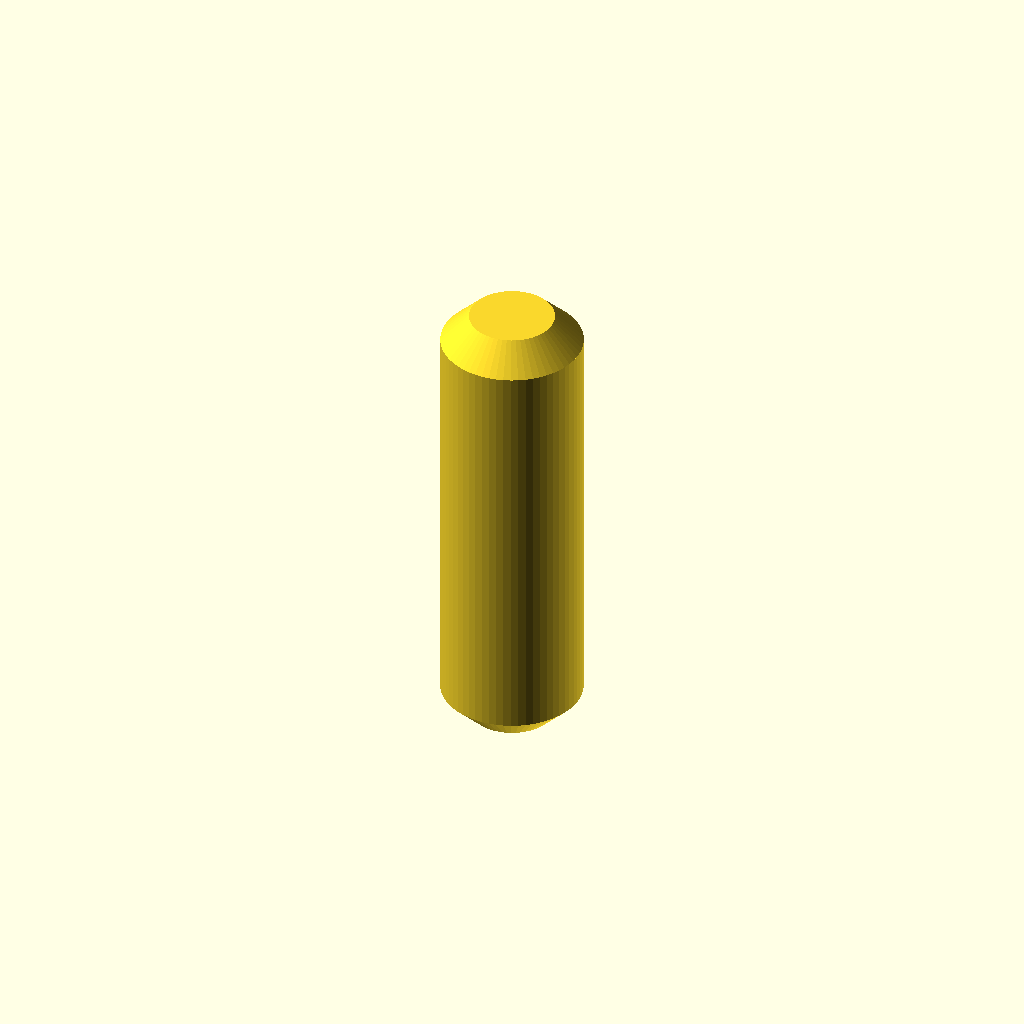
Cell 1: rendered with the file's own defaults.
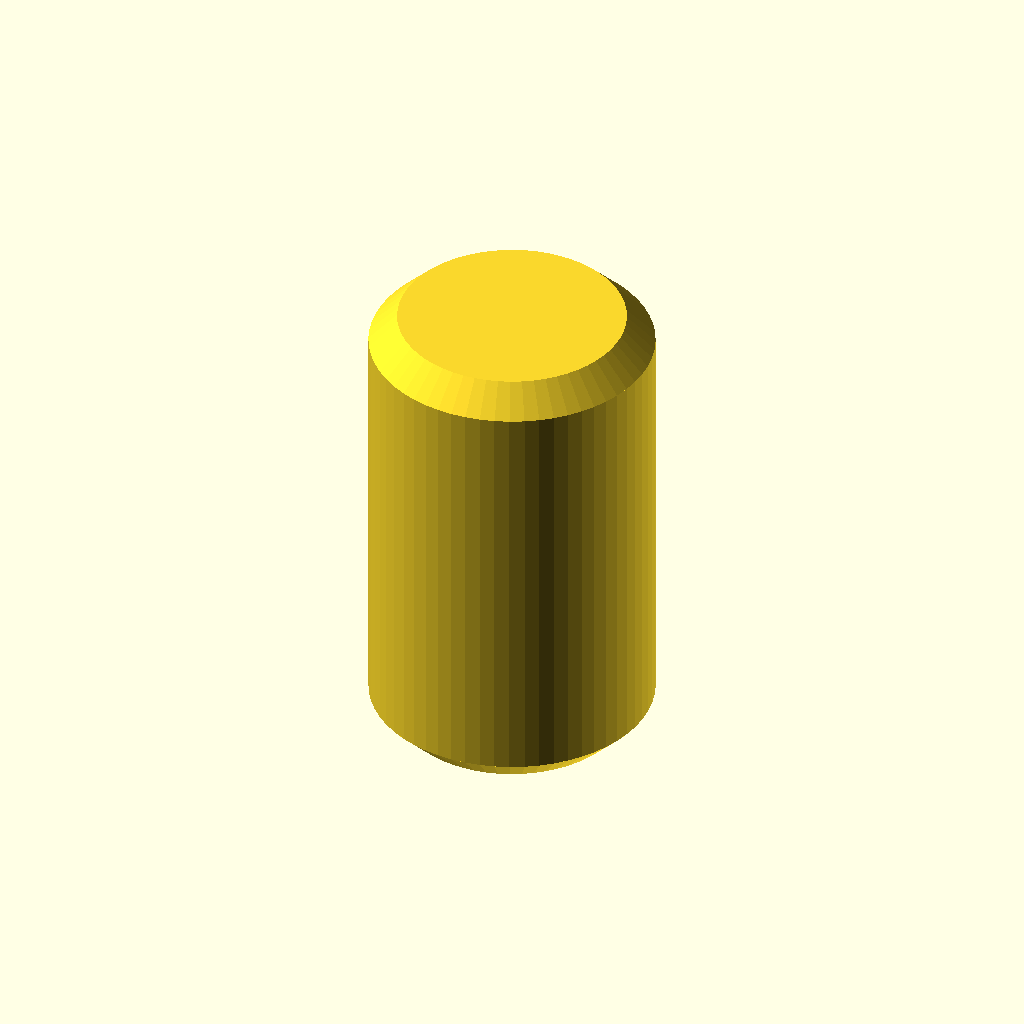
Cell 2 — diameter set to 6, the other parameters unchanged.
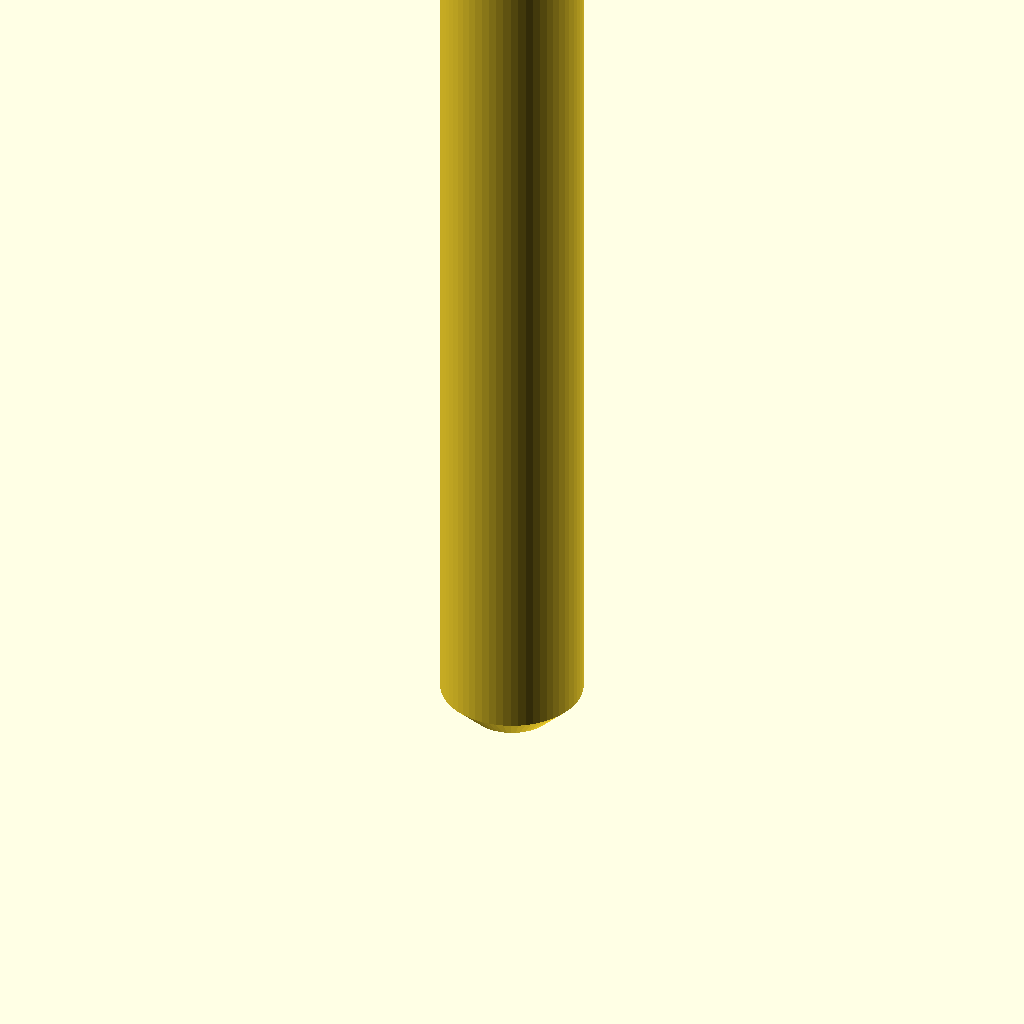
Cell 3: length = 20 (everything else at default).
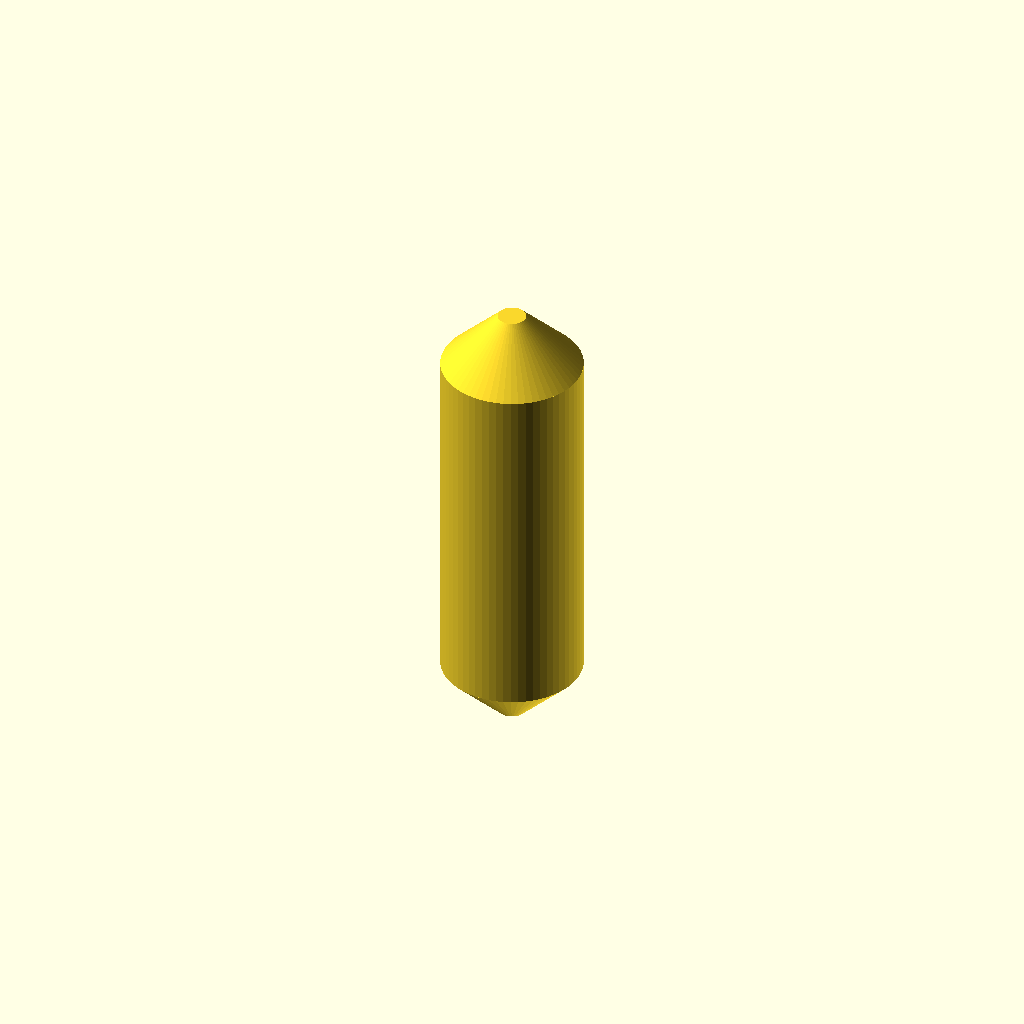
Cell 4: chamfer = 1.2 (everything else at default).
All cells are drawn from one camera (rotation 55°, 0°, 25°, orthographic, colour scheme Cornfield), so only the parameter changes between them.
The OpenSCAD source (optional_data/data/parts/part_0628.scad):
// Chamfered dowel pin.
$fn = 60;
eps = 0.02;
diameter = 3;
length = 10;
chamfer = 0.6;
union() {
    cylinder(d1 = diameter - 2 * chamfer, d2 = diameter, h = chamfer);
    translate([0, 0, chamfer]) cylinder(d = diameter, h = length - 2 * chamfer);
    translate([0, 0, length - chamfer]) cylinder(d1 = diameter, d2 = diameter - 2 * chamfer, h = chamfer);
}
Customizer parameters (derived from the source; name, type, default, range or options):
eps: number, default 0.02
diameter: number, default 3
length: number, default 10
chamfer: number, default 0.6
